Run: headless pygame with SDL's dummy video driver; simulated clock (each Clock.tick advances the game by its frame time, no real sleeping); random seed 0; keys injected as events and as key.get_pressed() state; no mouse input.
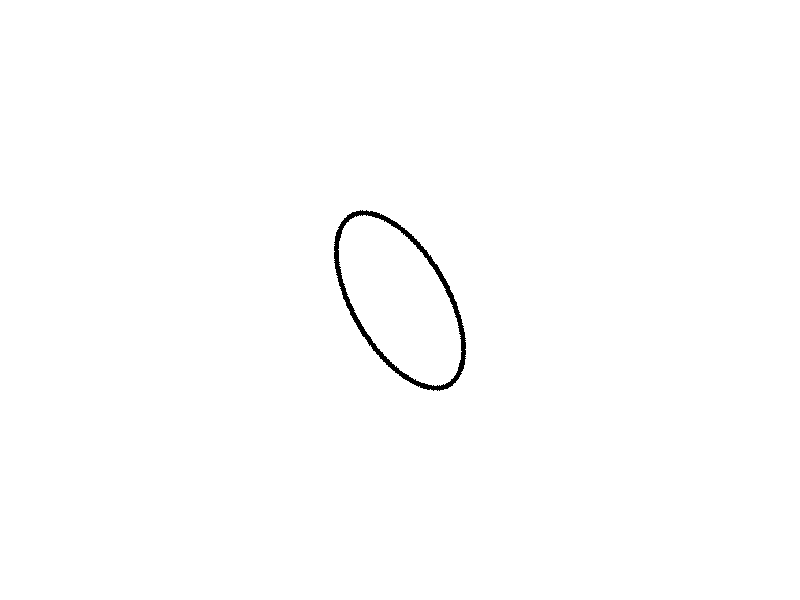
Frame 1 of 4 · flips 1–60 · no input
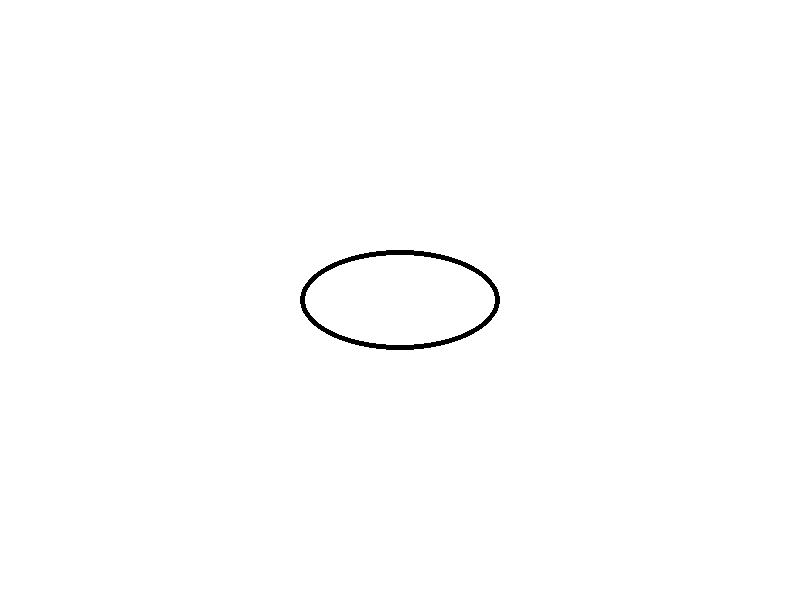
Frame 2 of 4 · flips 61–180 · tapped SPACE, RETURN · held RIGHT (→), D
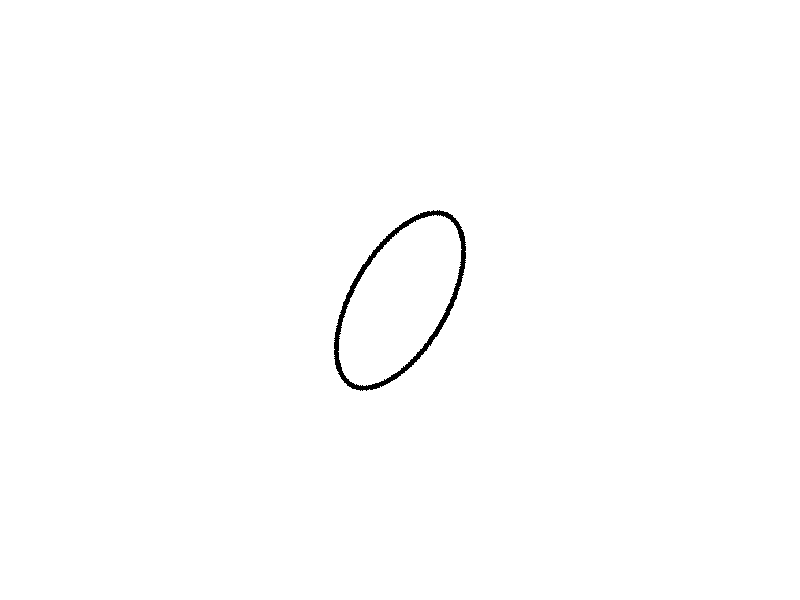
Frame 3 of 4 · flips 181–300 · held DOWN (↓), S
Frame 4 of 4 · flips 301–420 · held LEFT (←), A, UP (↑), W · screen same as frame 1, image omitted

The pygame program that drew these frames:

import pygame
import sys
import math

# Initialize Pygame
pygame.init()

# Set up the screen
width, height = 800, 600
screen = pygame.display.set_mode((width, height))
pygame.display.set_caption("Rotating Hollow Ellipse")

# Set up colors
WHITE = (255, 255, 255)
BLACK = (0, 0, 0)

# Set up the ellipse parameters
ellipse_center = (width // 2, height // 2)
ellipse_width = 200
ellipse_height = 100
ellipse_thickness = 5  # Thickness of the ellipse border
angle = 0
rotation_speed = 2  # in degrees per frame

# Main loop
while True:
    for event in pygame.event.get():
        if event.type == pygame.QUIT:
            pygame.quit()
            sys.exit()

    # Clear the screen
    screen.fill(WHITE)

    # Calculate the new angle of rotation
    angle += rotation_speed
    if angle >= 360:
        angle -= 360

    # Calculate the rotated ellipse surface
    rotated_ellipse_outer = pygame.Surface((ellipse_width, ellipse_height), pygame.SRCALPHA)
    rotated_ellipse_outer.fill((0, 0, 0, 0))  # Fill with transparent color
    pygame.draw.ellipse(rotated_ellipse_outer, BLACK, (0, 0, ellipse_width, ellipse_height), ellipse_thickness)

    # Calculate the rotated ellipse surface for inner boundary
    rotated_ellipse_inner = pygame.Surface((ellipse_width, ellipse_height), pygame.SRCALPHA)
    rotated_ellipse_inner.fill((0, 0, 0, 0))  # Fill with transparent color
    pygame.draw.ellipse(rotated_ellipse_inner, WHITE, (ellipse_thickness, ellipse_thickness, ellipse_width - 2 * ellipse_thickness, ellipse_height - 2 * ellipse_thickness))

    # Rotate the ellipses
    rotated_ellipse_outer = pygame.transform.rotate(rotated_ellipse_outer, angle)
    rotated_ellipse_inner = pygame.transform.rotate(rotated_ellipse_inner, angle)

    # Get the rectangles enclosing the rotated ellipses
    rotated_rect_outer = rotated_ellipse_outer.get_rect()
    rotated_rect_inner = rotated_ellipse_inner.get_rect()

    # Set the centers of the rectangles to match the center of the original ellipse
    rotated_rect_outer.center = ellipse_center
    rotated_rect_inner.center = ellipse_center

    # Draw the rotated ellipses onto the screen
    screen.blit(rotated_ellipse_outer, rotated_rect_outer.topleft)
    screen.blit(rotated_ellipse_inner, rotated_rect_inner.topleft)

    # Update the display
    pygame.display.flip()

    # Set the frame rate
    pygame.time.Clock().tick(60)
